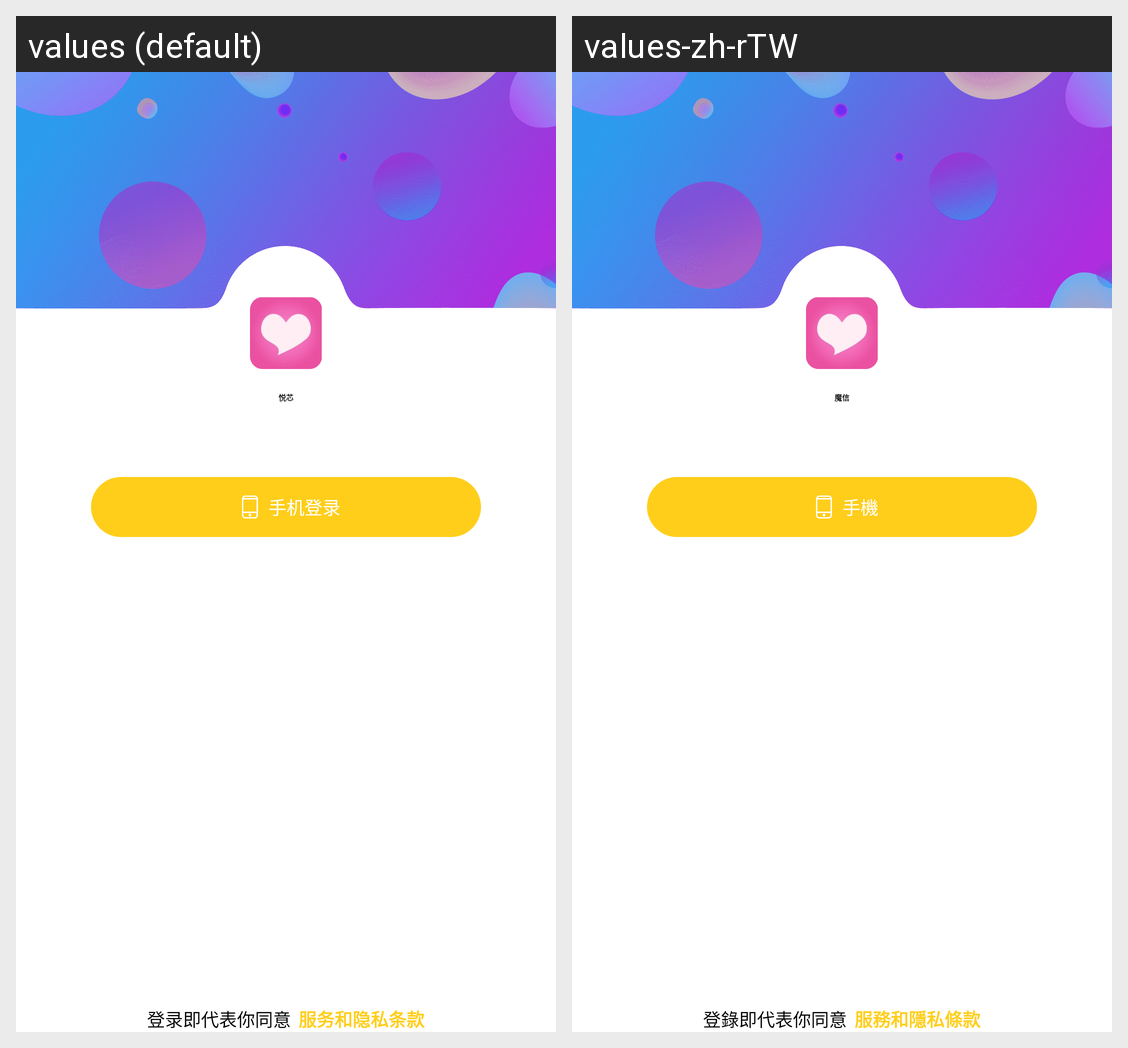

Translations of the strings shown on this Android screen, per locale in the grid:
Android screen res/layout/activity_cuckoo_login_select.xml rendered under 2 locales, left to right: values (default), values-zh-rTW. Device: Nexus 5 (rendered at 1080×1920; each locale shown at half size, 540×960, under a caption strip naming it); theme qmuiThemeNoBar.
Strings drawn on this screen, with the default value and each locale's value (text and hints the layout hard-codes, and strings that could not be matched under every locale, appear in the picture but are not listed):

app_name
  values: 悦芯
  values-zh-rTW: 魔信

mobile
  values: 手机登录
  values-zh-rTW: 手機

terms_of_service_tx
  values: 登录即代表你同意
  values-zh-rTW: 登錄即代表你同意

terms_of_service
  values: 服务和隐私条款
  values-zh-rTW: 服務和隱私條款
